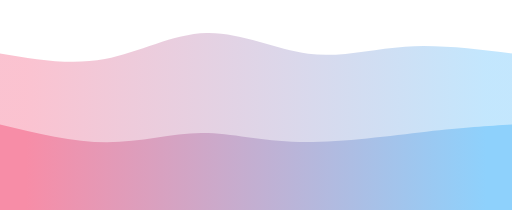
t = 0.00 s
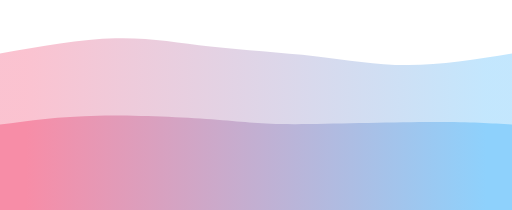
t = 0.75 s
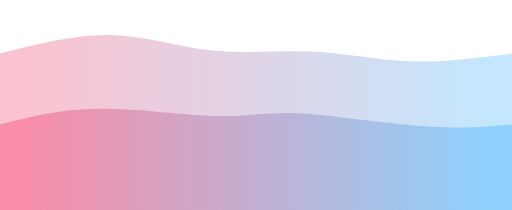
t = 1.25 s
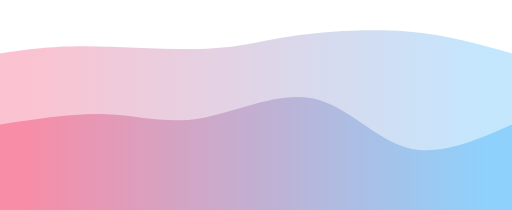
t = 2.00 s
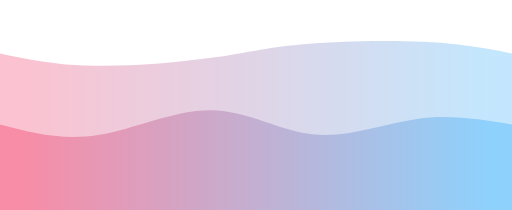
t = 2.75 s
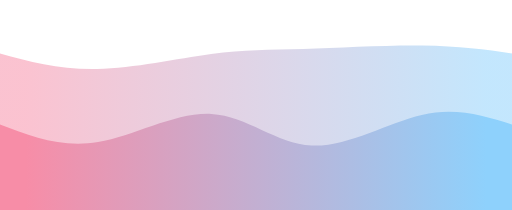
t = 3.25 s

The animated SVG that drew these frames (rendered in a browser with its animation timeline set to each time). Animation: 2 CSS @keyframes rules; one cycle of 4.00 s, repeats indefinitely.

<svg preserveAspectRatio="none" width="100%" height="100%" id="svg" viewBox="0 0 1440 590" xmlns="http://www.w3.org/2000/svg" class="transition duration-300 ease-in-out delay-150"><style>
          .path-0{
            animation:pathAnim-0 4s;
            animation-timing-function: linear;
            animation-iteration-count: infinite;
          }
          @keyframes pathAnim-0{
            0%{
              d: path("M 0,600 L 0,150 C 99.27272727272728,166.97607655502392 198.54545454545456,183.95215311004785 295,166 C 391.45454545454544,148.04784688995215 485.0909090909091,95.16746411483253 581,93 C 676.9090909090909,90.83253588516747 775.090909090909,139.37799043062202 867,151 C 958.909090909091,162.62200956937798 1044.5454545454545,137.32057416267943 1139,131 C 1233.4545454545455,124.67942583732057 1336.7272727272727,137.33971291866027 1440,150 L 1440,600 L 0,600 Z");
            }
            25%{
              d: path("M 0,600 L 0,150 C 118.99521531100478,117.68421052631578 237.99043062200957,85.36842105263158 334,88 C 430.00956937799043,90.63157894736842 503.03349282296654,128.21052631578948 595,143 C 686.9665071770335,157.78947368421052 797.8755980861243,149.78947368421052 892,160 C 986.1244019138757,170.21052631578948 1063.4641148325359,198.6315789473684 1152,200 C 1240.5358851674641,201.3684210526316 1340.267942583732,175.68421052631578 1440,150 L 1440,600 L 0,600 Z");
            }
            50%{
              d: path("M 0,600 L 0,150 C 69.28229665071771,139.8181818181818 138.56459330143542,129.63636363636365 242,130 C 345.4354066985646,130.36363636363635 483.02392344497605,141.27272727272725 582,137 C 680.976076555024,132.72727272727275 741.3397129186603,113.27272727272728 833,100 C 924.6602870813397,86.72727272727272 1047.6172248803828,79.63636363636363 1154,89 C 1260.3827751196172,98.36363636363637 1350.1913875598086,124.18181818181819 1440,150 L 1440,600 L 0,600 Z");
            }
            75%{
              d: path("M 0,600 L 0,150 C 79.44497607655506,174.95693779904306 158.88995215311013,199.91387559808612 265,203 C 371.11004784688987,206.08612440191388 503.8851674641147,187.30143540669854 598,171 C 692.1148325358853,154.69856459330146 747.5693779904307,140.8803827751196 849,133 C 950.4306220095693,125.11961722488039 1097.8373205741627,123.17703349282297 1204,127 C 1310.1626794258373,130.82296650717703 1375.0813397129186,140.41148325358853 1440,150 L 1440,600 L 0,600 Z");
            }
            100%{
              d: path("M 0,600 L 0,150 C 99.27272727272728,166.97607655502392 198.54545454545456,183.95215311004785 295,166 C 391.45454545454544,148.04784688995215 485.0909090909091,95.16746411483253 581,93 C 676.9090909090909,90.83253588516747 775.090909090909,139.37799043062202 867,151 C 958.909090909091,162.62200956937798 1044.5454545454545,137.32057416267943 1139,131 C 1233.4545454545455,124.67942583732057 1336.7272727272727,137.33971291866027 1440,150 L 1440,600 L 0,600 Z");
            }
          }</style><defs><linearGradient id="gradient" x1="0%" y1="50%" x2="100%" y2="50%"><stop offset="5%" stop-color="#F78DA7"></stop><stop offset="95%" stop-color="#8ED1FC"></stop></linearGradient></defs><path d="M 0,600 L 0,150 C 99.27272727272728,166.97607655502392 198.54545454545456,183.95215311004785 295,166 C 391.45454545454544,148.04784688995215 485.0909090909091,95.16746411483253 581,93 C 676.9090909090909,90.83253588516747 775.090909090909,139.37799043062202 867,151 C 958.909090909091,162.62200956937798 1044.5454545454545,137.32057416267943 1139,131 C 1233.4545454545455,124.67942583732057 1336.7272727272727,137.33971291866027 1440,150 L 1440,600 L 0,600 Z" stroke="none" stroke-width="0" fill="url(#gradient)" fill-opacity="0.53" class="transition-all duration-300 ease-in-out delay-150 path-0"></path><style>
          .path-1{
            animation:pathAnim-1 4s;
            animation-timing-function: linear;
            animation-iteration-count: infinite;
          }
          @keyframes pathAnim-1{
            0%{
              d: path("M 0,600 L 0,350 C 103.11004784688996,375.03349282296654 206.2200956937799,400.066985645933 301,400 C 395.7799043062201,399.933014354067 482.22966507177046,374.7655502392344 566,374 C 649.7703349282295,373.2344497607656 730.8612440191388,396.87081339712927 842,399 C 953.1387559808612,401.12918660287073 1094.3253588516748,381.7511961722488 1199,370 C 1303.6746411483252,358.2488038277512 1371.8373205741627,354.1244019138756 1440,350 L 1440,600 L 0,600 Z");
            }
            25%{
              d: path("M 0,600 L 0,350 C 75.55980861244021,326.4019138755981 151.11961722488041,302.80382775119614 267,300 C 382.8803827751196,297.19617224880386 539.0813397129186,315.1866028708134 625,324 C 710.9186602870814,332.8133971291866 726.5550239234451,332.44976076555025 820,332 C 913.4449760765549,331.55023923444975 1084.6985645933014,331.0143540669856 1201,334 C 1317.3014354066986,336.9856459330144 1378.6507177033493,343.4928229665072 1440,350 L 1440,600 L 0,600 Z");
            }
            50%{
              d: path("M 0,600 L 0,350 C 105.11004784688996,333.58851674641147 210.2200956937799,317.17703349282294 301,321 C 391.7799043062201,324.82296650717706 468.22966507177034,348.88038277511964 565,332 C 661.7703349282297,315.11961722488036 778.8612440191388,257.3014354066986 877,276 C 975.1387559808612,294.6985645933014 1054.3253588516745,389.9138755980861 1145,415 C 1235.6746411483255,440.0861244019139 1337.8373205741627,395.0430622009569 1440,350 L 1440,600 L 0,600 Z");
            }
            75%{
              d: path("M 0,600 L 0,350 C 81.35885167464113,385.933014354067 162.71770334928226,421.86602870813397 267,399 C 371.28229665071774,376.13397129186603 498.48803827751203,294.46889952153106 604,302 C 709.511961722488,309.53110047846894 793.3301435406698,406.25837320574163 888,412 C 982.6698564593302,417.74162679425837 1088.1913875598086,332.4976076555024 1182,307 C 1275.8086124401914,281.5023923444976 1357.9043062200958,315.7511961722488 1440,350 L 1440,600 L 0,600 Z");
            }
            100%{
              d: path("M 0,600 L 0,350 C 103.11004784688996,375.03349282296654 206.2200956937799,400.066985645933 301,400 C 395.7799043062201,399.933014354067 482.22966507177046,374.7655502392344 566,374 C 649.7703349282295,373.2344497607656 730.8612440191388,396.87081339712927 842,399 C 953.1387559808612,401.12918660287073 1094.3253588516748,381.7511961722488 1199,370 C 1303.6746411483252,358.2488038277512 1371.8373205741627,354.1244019138756 1440,350 L 1440,600 L 0,600 Z");
            }
          }</style><defs><linearGradient id="gradient" x1="0%" y1="50%" x2="100%" y2="50%"><stop offset="5%" stop-color="#F78DA7"></stop><stop offset="95%" stop-color="#8ED1FC"></stop></linearGradient></defs><path d="M 0,600 L 0,350 C 103.11004784688996,375.03349282296654 206.2200956937799,400.066985645933 301,400 C 395.7799043062201,399.933014354067 482.22966507177046,374.7655502392344 566,374 C 649.7703349282295,373.2344497607656 730.8612440191388,396.87081339712927 842,399 C 953.1387559808612,401.12918660287073 1094.3253588516748,381.7511961722488 1199,370 C 1303.6746411483252,358.2488038277512 1371.8373205741627,354.1244019138756 1440,350 L 1440,600 L 0,600 Z" stroke="none" stroke-width="0" fill="url(#gradient)" fill-opacity="1" class="transition-all duration-300 ease-in-out delay-150 path-1"></path></svg>
